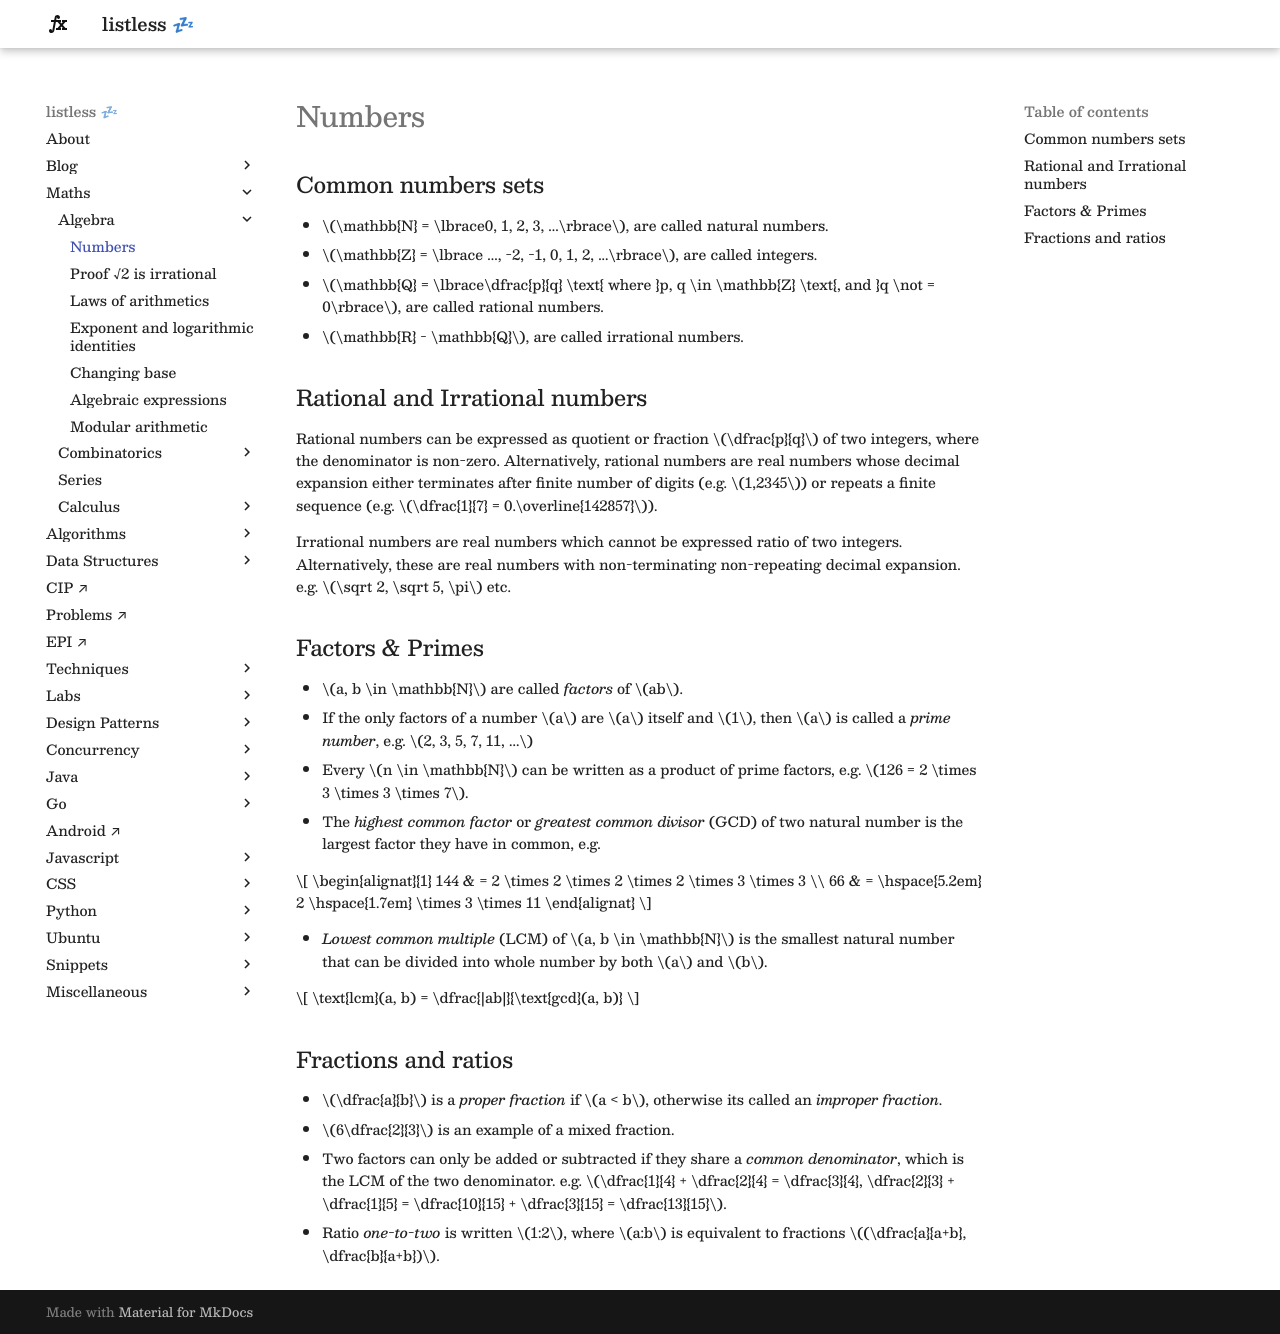

repository: anurag-inias/anurag-inias.github.io · page: maths/algebra/numbers/index.html · generator: mkdocs

# Numbers

<style>
.md-logo img {
  content: url('/maths/maths-light.svg');
}

:root [data-md-color-scheme=slate] .md-logo img  {
  content: url('/maths/maths-night.svg');
}
</style>

## Common numbers sets

- $\mathbb{N} = \lbrace0, 1, 2, 3, ...\rbrace$, are called natural numbers.
- $\mathbb{Z} = \lbrace ..., -2, -1, 0, 1, 2, ...\rbrace$, are called integers.
- $\mathbb{Q} = \lbrace\dfrac{p}{q} \text{ where }p, q \in \mathbb{Z} \text{, and }q \not = 0\rbrace$, are called rational numbers.
- $\mathbb{R} - \mathbb{Q}$, are called irrational numbers.

## Rational and Irrational numbers

Rational numbers can be expressed as quotient or fraction $\dfrac{p}{q}$ of two integers, where the denominator is non-zero. Alternatively, rational numbers are real numbers whose decimal expansion either terminates after finite number of digits (e.g. $1,2345$) or repeats a finite sequence (e.g. $\dfrac{1}{7} = 0.\overline{142857}$).

Irrational numbers are real numbers which cannot be expressed ratio of two integers. Alternatively, these are real numbers with non-terminating non-repeating decimal expansion. e.g. $\sqrt 2, \sqrt 5, \pi$ etc.

## Factors & Primes

- $a, b \in \mathbb{N}$ are called _factors_ of $ab$.
- If the only factors of a number $a$ are $a$ itself and $1$, then $a$ is called a _prime number_, e.g. $2, 3, 5, 7, 11, ...$
- Every $n \in \mathbb{N}$ can be written as a product of prime factors, e.g. $126 = 2 \times 3 \times 3 \times 7$.
- The _highest common factor_ or _greatest common divisor_ (GCD) of two natural number is the largest factor they have in common, e.g.

$$
\begin{alignat}{1}
144 & = 2 \times 2 \times 2 \times 2 \times 3 \times 3 \\
66 & = \hspace{5.2em} 2 \hspace{1.7em} \times 3 \times 11
\end{alignat}
$$

- _Lowest common multiple_ (LCM) of $a, b \in \mathbb{N}$ is the smallest natural number that can be divided into whole number by both $a$ and $b$.

$$
\text{lcm}(a, b) = \dfrac{|ab|}{\text{gcd}(a, b)}
$$

## Fractions and ratios

- $\dfrac{a}{b}$ is a _proper fraction_ if $a < b$, otherwise its called an _improper fraction_.
- $6\dfrac{2}{3}$ is an example of a mixed fraction.
- Two factors can only be added or subtracted if they share a _common denominator_, which is the LCM of the two denominator. e.g. $\dfrac{1}{4} + \dfrac{2}{4} = \dfrac{3}{4}, \dfrac{2}{3} + \dfrac{1}{5} = \dfrac{10}{15} + \dfrac{3}{15} = \dfrac{13}{15}$.
- Ratio _one-to-two_ is written $1:2$, where $a:b$ is equivalent to fractions $(\dfrac{a}{a+b}, \dfrac{b}{a+b})$.
